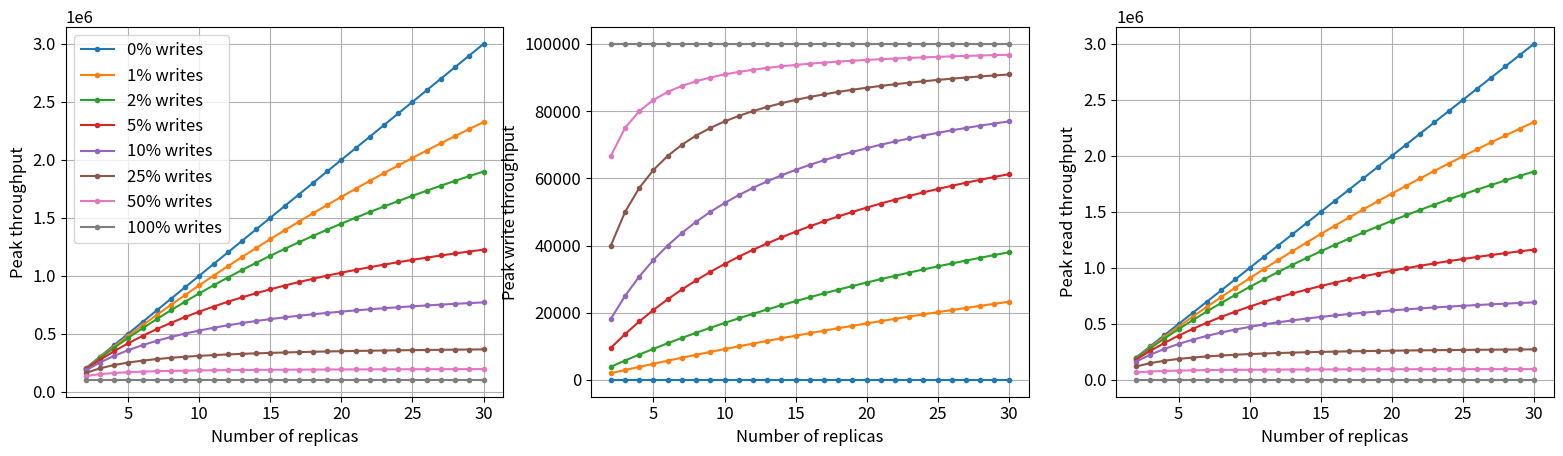
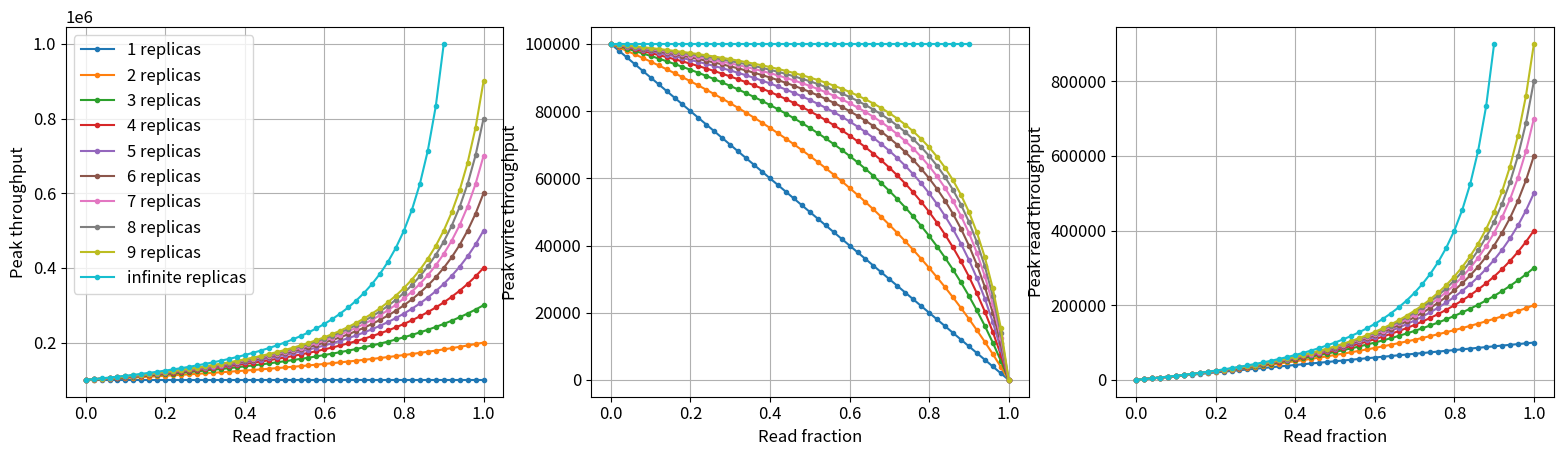
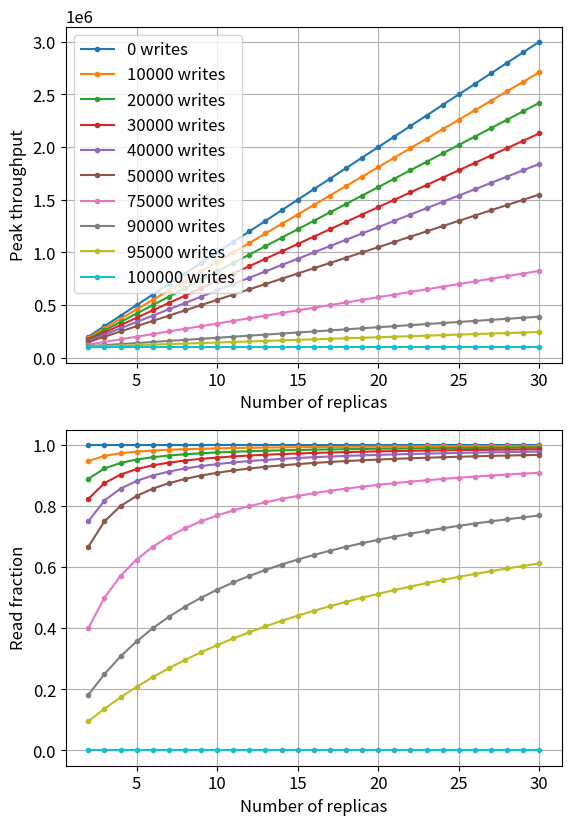
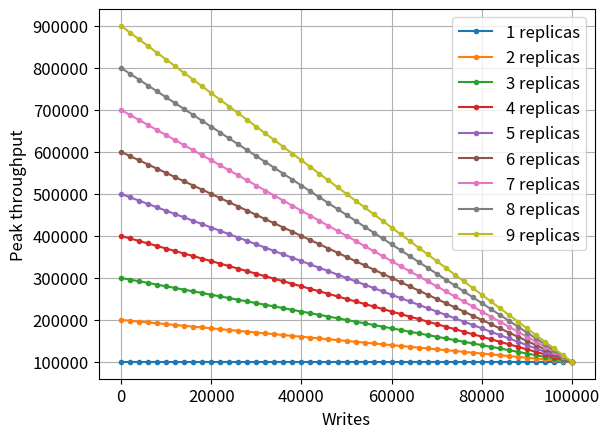

Source code (Python) for these figures, in order:
# See https://stackoverflow.com/a/19521297/3187068
import matplotlib
matplotlib.use('pdf')
font = {'size': 12}
matplotlib.rc('font', **font)

import argparse
import matplotlib.pyplot as plt
import os.path


def plot_throughput_vs_num_replicas(args) -> None:
    fig, ax = plt.subplots(1, 3, figsize=(3 * 6.4, 4.8))

    for fw in [0, 0.01, 0.02, 0.05, 0.1, 0.25, 0.5, 1]:
        fr = 1 - fw
        ns = list(range(2, 31))
        throughputs = [(n * args.alpha) / (n*fw + fr) for n in ns]
        write_throughputs = [fw * t for t in throughputs]
        read_throughputs = [fr * t for t in throughputs]
        ax[0].plot(ns, throughputs, '.-', label=f'{int(fw * 100)}% writes')
        ax[1].plot(ns, write_throughputs, '.-')
        ax[2].plot(ns, read_throughputs, '.-')

    for a in ax:
        a.set_xlabel('Number of replicas')
        a.grid()
    ax[0].set_ylabel('Peak throughput')
    ax[1].set_ylabel('Peak write throughput')
    ax[2].set_ylabel('Peak read throughput')
    ax[0].legend(loc='best')
    output_filename = os.path.join(args.output_dir, 'theory_tput_vs_replicas.pdf')
    fig.savefig(output_filename, bbox_inches='tight')
    print(f'Wrote plot to {output_filename}.')


def plot_throughput_vs_write_ratio(args) -> None:
    fig, ax = plt.subplots(1, 3, figsize=(3 * 6.4, 4.8))

    fws = [i / 100 for i in range(0, 100, 2)] + [1]
    frs = [1 - fw for fw in fws]
    for n in [1, 2, 3, 4, 5, 6, 7, 8, 9]:
        throughputs = [(n * args.alpha) / (n*fw + fr) for (fw, fr) in zip(fws, frs)]
        write_throughputs = [fw * t for (fw, t) in zip(fws, throughputs)]
        read_throughputs = [fr * t for (fr, t) in zip(frs, throughputs)]
        ax[0].plot(frs, throughputs, '.-', label=f'{n} replicas')
        ax[1].plot(frs, write_throughputs, '.-')
        ax[2].plot(frs, read_throughputs, '.-')

    fws = [i / 100 for i in range(10, 100, 2)] + [1]
    frs = [1 - fw for fw in fws]
    throughputs = [args.alpha / fw for fw in fws]
    write_throughputs = [fw * t for (fw, t) in zip(fws, throughputs)]
    read_throughputs = [fr * t for (fr, t) in zip(frs, throughputs)]
    ax[0].plot(frs, throughputs, '.-', label='infinite replicas')
    ax[1].plot(frs, write_throughputs, '.-')
    ax[2].plot(frs, read_throughputs, '.-')

    for a in ax:
        a.set_xlabel('Read fraction')
        a.grid()
    ax[0].set_ylabel('Peak throughput')
    ax[1].set_ylabel('Peak write throughput')
    ax[2].set_ylabel('Peak read throughput')
    ax[0].legend(loc='best')
    output_filename = os.path.join(args.output_dir, 'theory_tput_vs_fraction.pdf')
    fig.savefig(output_filename, bbox_inches='tight')
    print(f'Wrote plot to {output_filename}.')


def plot_nice_throughput_vs_num_replicas(args) -> None:
    fig, ax = plt.subplots(2, 1, figsize=(6.4, 2 * 4.8))

    for alpha_w in [f*args.alpha for f in [0, 0.1, 0.2, 0.3, 0.4, 0.5,
                                      0.75, 0.9, 0.95, 1]]:
        ns = list(range(2, 31))
        throughputs = [alpha_w + n*(args.alpha - alpha_w) for n in ns]
        write_throughputs = [alpha_w] * len(throughputs)
        read_throughputs = [t - alpha_w for t in throughputs]
        frs = [r / (r + w)
               for (r, w) in zip(read_throughputs, write_throughputs)]
        ax[0].plot(ns, throughputs, '.-', label=f'{int(alpha_w)} writes')
        ax[1].plot(ns, frs, '.-')

    for a in ax:
        a.set_xlabel('Number of replicas')
        a.grid()
    ax[0].set_ylabel('Peak throughput')
    ax[1].set_ylabel('Read fraction')
    ax[0].legend(loc='best')
    output_filename = os.path.join(args.output_dir,
                                   'theory_nice_tput_vs_replicas.pdf')
    fig.savefig(output_filename, bbox_inches='tight')
    print(f'Wrote plot to {output_filename}.')


def plot_nice_throughput_vs_writes(args) -> None:
    fig, ax = plt.subplots(1, 1, figsize=(6.4, 4.8))

    alpha_ws = [args.alpha * i / 50 for i in range(0, 51)]
    for n in [1, 2, 3, 4, 5, 6, 7, 8, 9]:
        throughputs = [w + n*(args.alpha - w) for w in alpha_ws]
        read_throughputs = [t - w for (t, w) in zip(throughputs, alpha_ws)]
        ax.plot(alpha_ws, throughputs, '.-', label=f'{n} replicas')

    ax.set_xlabel('Writes')
    ax.grid()
    ax.set_ylabel('Peak throughput')
    ax.legend(loc='best')
    output_filename = os.path.join(args.output_dir,
                                   'theory_nice_tput_vs_writes.pdf')
    fig.savefig(output_filename, bbox_inches='tight')
    print(f'Wrote plot to {output_filename}.')


def main(args) -> None:
    plot_throughput_vs_num_replicas(args)
    plot_throughput_vs_write_ratio(args)
    plot_nice_throughput_vs_num_replicas(args)
    plot_nice_throughput_vs_writes(args)


def get_parser() -> argparse.ArgumentParser:
    parser = argparse.ArgumentParser()
    parser.add_argument('--output_dir',
                        type=str,
                        default='.',
                        help='Output directory.')
    parser.add_argument('--alpha',
                        type=int,
                        default=100000,
                        help='Peak throughput of a single server.')
    return parser


if __name__ == '__main__':
    parser = get_parser()
    main(parser.parse_args())
